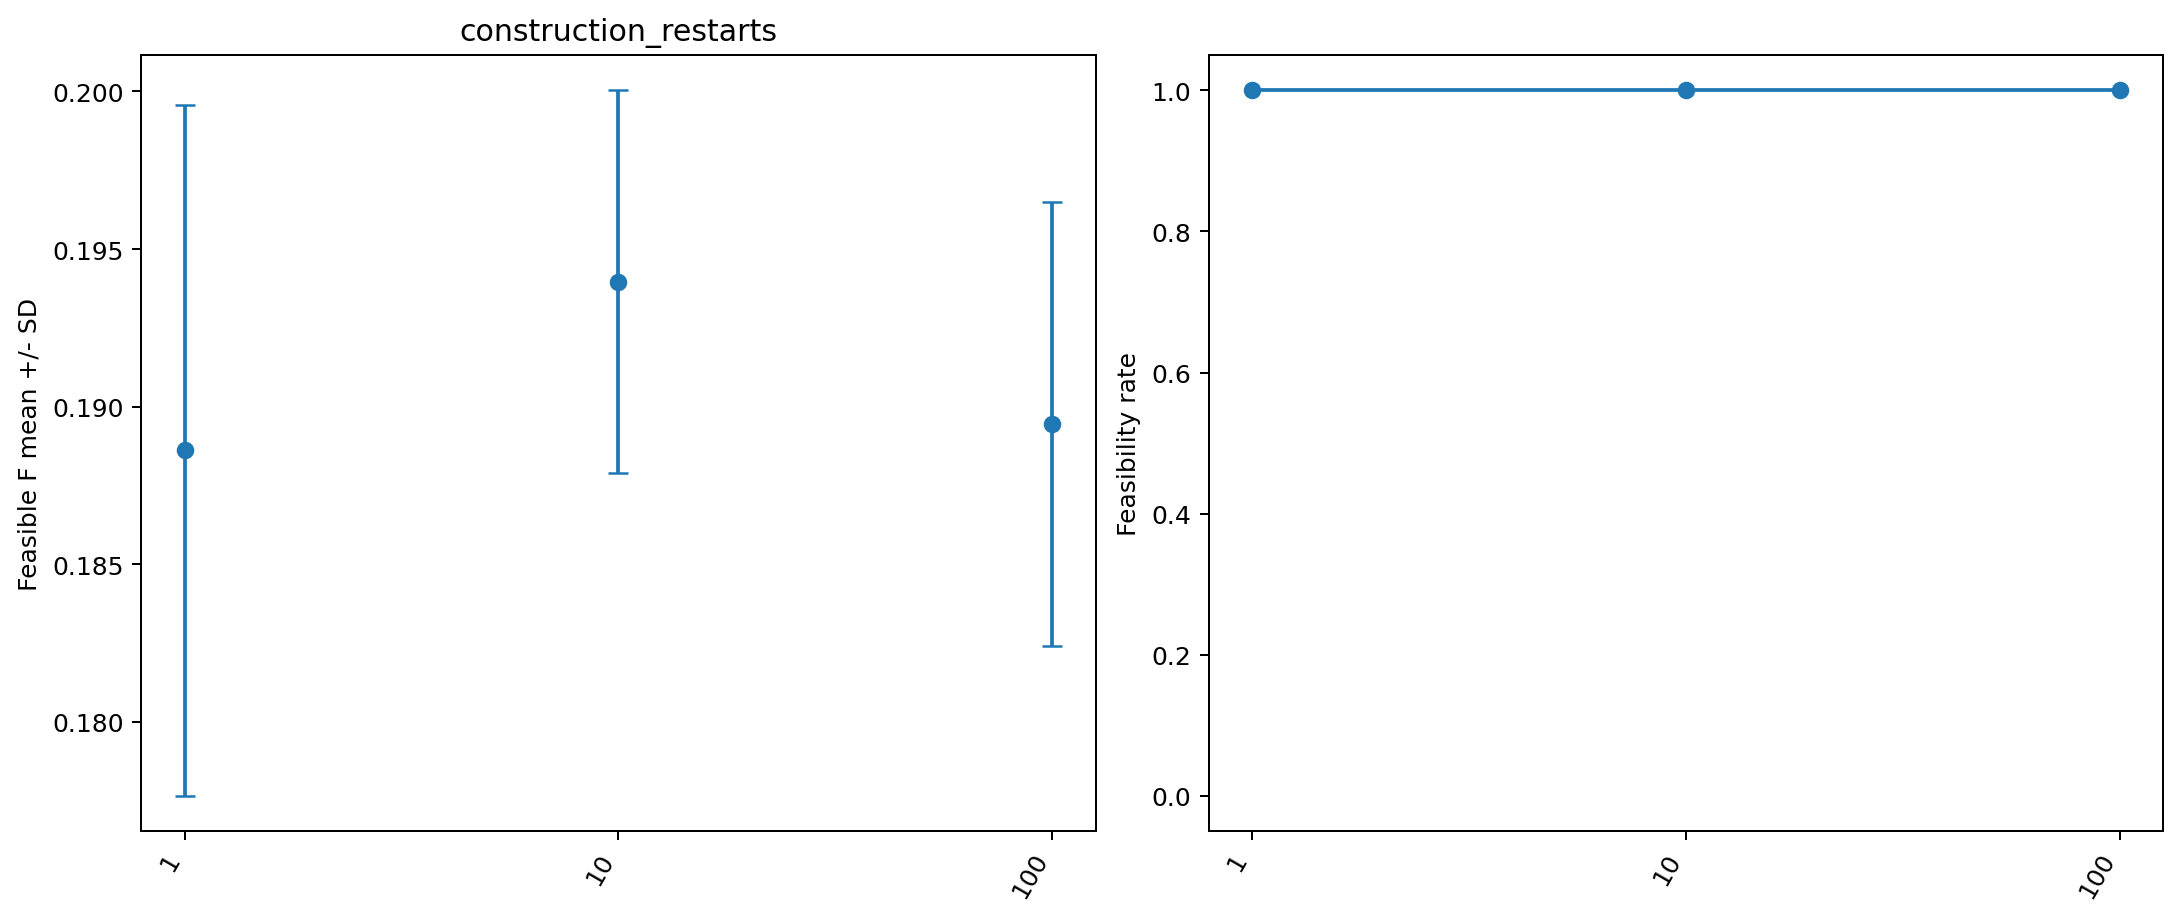

Values plotted in this chart, from the file beside it:
factor, setting, runs, feasibility_rate, F_best, F_mean, F_std, F_median, makespan_best, makespan_mean, makespan_std, makespan_median, energy_best, energy_mean, energy_std, energy_median, runtime_best, runtime_mean, runtime_std, runtime_median, evaluations_best, evaluations_mean, evaluations_std, evaluations_median
construction_restarts, 1, 10, 1.0, 0.1669, 0.1886, 0.01096, 0.1911, 415.9, 456.9, 23.14, 451.1, 225.9, 271.3, 26.23, 273.8, 9.234, 9.455, 0.1538, 9.504, 12194, 12196, 1.449, 12196
construction_restarts, 10, 10, 1.0, 0.185, 0.194, 0.006071, 0.1963, 418.3, 450.8, 23.86, 443.9, 278.7, 302.3, 21.83, 297.4, 9.094, 9.369, 0.163, 9.405, 12199, 12205, 2.7, 12206
construction_restarts, 100, 10, 1.0, 0.176, 0.1895, 0.007049, 0.1916, 432.5, 451.3, 14.59, 446.9, 245.7, 281.8, 26.79, 274.9, 10.41, 10.62, 0.1119, 10.62, 12295, 12296, 1.567, 12296
